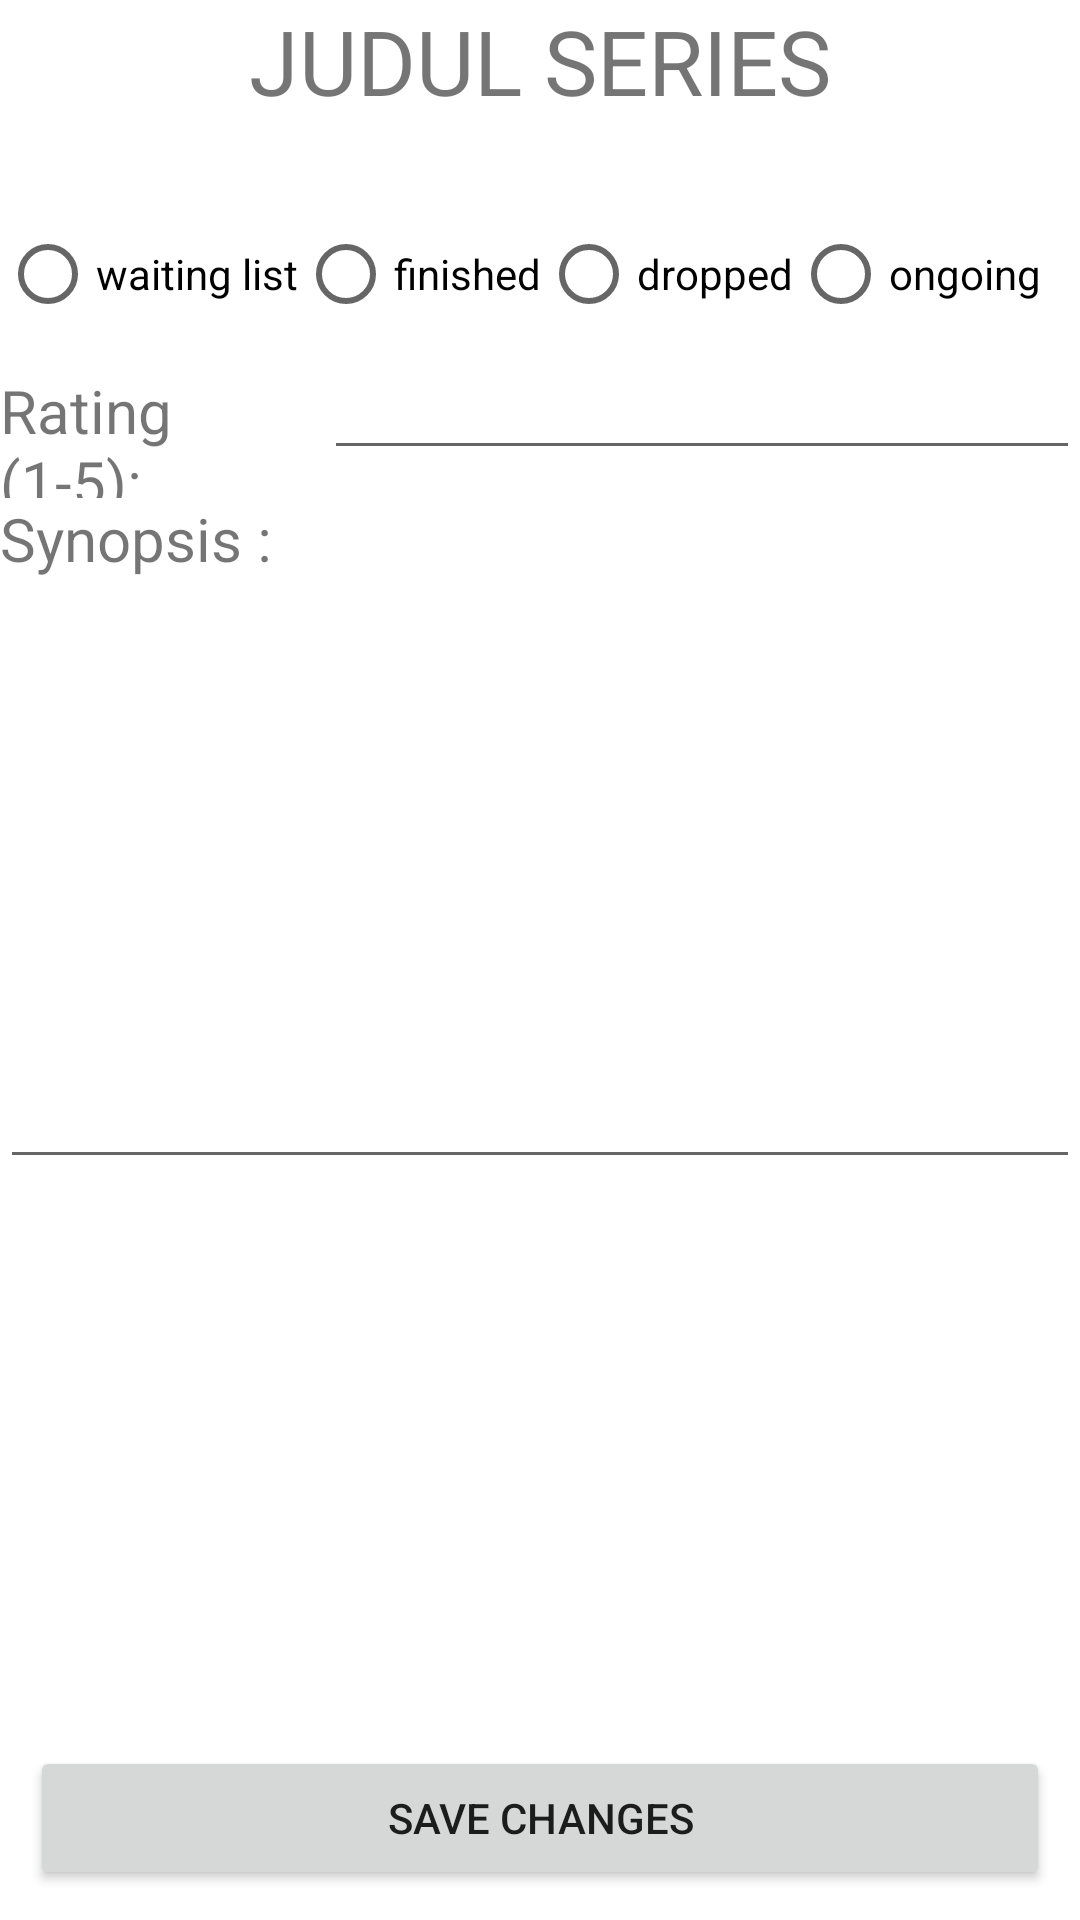

Write the Android layout XML for this screen, with the resource values it uses.
<!-- AndroidManifest.xml: application theme Theme.P3BTubes1 -->
<!-- res/layout/detail_series_fragment.xml -->
<?xml version="1.0" encoding="utf-8"?>
<RelativeLayout
    xmlns:android="http://schemas.android.com/apk/res/android"
    android:layout_width="match_parent"
    android:layout_height="match_parent"
    android:layout_marginTop="80dp">

    <TextView
        android:id="@+id/tvAddSeries"
        android:layout_width="match_parent"
        android:layout_height="wrap_content"
        android:text="JUDUL SERIES"
        android:textAlignment="center"
        android:textSize="30dp"></TextView>

    <LinearLayout
        android:layout_width="match_parent"
        android:layout_height="wrap_content"
        android:orientation="horizontal"
        android:layout_below="@+id/tvAddSeries"
        android:id="@+id/layoutTitleSeries"
        android:weightSum="1">

        <TextView
            android:layout_width="match_parent"
            android:layout_height="wrap_content"
            android:id="@+id/tvStatusSeries"
            android:textSize="20dp"
            android:layout_weight="0.8">
        </TextView>
    </LinearLayout>

    <RadioGroup
        android:id="@+id/radioButtonStatusSeries"
        android:layout_width="match_parent"
        android:layout_height="wrap_content"
        android:layout_below="@+id/layoutTitleSeries"
        android:orientation="horizontal">
        <RadioButton
            android:id="@+id/rbWaitingSeries"
            android:layout_width="wrap_content"
            android:layout_height="wrap_content"
            android:text="waiting list"/>
        <RadioButton
            android:id="@+id/rbCompleteSeries"
            android:layout_width="wrap_content"
            android:layout_height="wrap_content"
            android:text="finished"/>
        <RadioButton
            android:id="@+id/rbDroppedSeries"
            android:layout_width="wrap_content"
            android:layout_height="wrap_content"
            android:text="dropped"/>
        <RadioButton
            android:id="@+id/rbOngoingSeries"
            android:layout_width="wrap_content"
            android:layout_height="wrap_content"
            android:text="ongoing"/>
    </RadioGroup>
    <LinearLayout
        android:layout_width="match_parent"
        android:layout_height="wrap_content"
        android:weightSum="1"
        android:orientation="horizontal"
        android:id="@+id/numEpisodeSeries"
        android:layout_below="@+id/radioButtonStatusSeries"
        android:visibility="gone">

        <TextView
            android:layout_width="match_parent"
            android:layout_height="wrap_content"
            android:layout_weight="0.6"
            android:text="Current Episode :"
            android:textSize="20dp">
        </TextView>

        <EditText
            android:layout_width="match_parent"
            android:layout_height="wrap_content"
            android:id="@+id/etEpisode"
            android:inputType="number">
        </EditText>
    </LinearLayout>


    <LinearLayout
        android:layout_width="match_parent"
        android:layout_height="wrap_content"
        android:orientation="horizontal"
        android:layout_below="@+id/numEpisodeSeries"
        android:weightSum="1"
        android:id="@+id/layoutRatingSeries">

        <TextView
            android:layout_width="match_parent"
            android:layout_height="wrap_content"
            android:layout_weight="0.7"
            android:text="Rating (1-5):"
            android:textSize="20dp">
        </TextView>

        <EditText
            android:layout_width="match_parent"
            android:layout_height="wrap_content"
            android:layout_weight="0.3"
            android:id="@+id/etRatingSeries"
            android:inputType="number"
            android:maxLength="1"
            android:digits="12345">
        </EditText>

    </LinearLayout>



    <LinearLayout
        android:layout_width="match_parent"
        android:layout_height="wrap_content"
        android:orientation="vertical"
        android:layout_below="@+id/layoutRatingSeries"
        android:id="@+id/layoutSynopsis">

        <TextView
            android:layout_width="match_parent"
            android:layout_height="wrap_content"
            android:text="Synopsis :"
            android:textSize="20dp">
        </TextView>

        <EditText
            android:id="@+id/detailSynopsisSeries"
            android:layout_width="match_parent"
            android:layout_height="200dp">
        </EditText>

    </LinearLayout>

    <Button
        android:layout_width="match_parent"
        android:layout_height="wrap_content"
        android:layout_alignParentBottom="true"
        android:text="save changes"
        android:id="@+id/saveChangesSeries"
        android:layout_margin="10dp">
    </Button>

</RelativeLayout>
<!-- resources referenced by this layout -->
<resources>
  <style name="Theme.P3BTubes1" parent="Theme.MaterialComponents.DayNight.DarkActionBar">
          
          <item name="colorPrimary">@color/purple_500</item>
          <item name="colorPrimaryVariant">@color/purple_700</item>
          <item name="colorOnPrimary">@color/white</item>
          
          <item name="colorSecondary">@color/teal_200</item>
          <item name="colorSecondaryVariant">@color/teal_700</item>
          <item name="colorOnSecondary">@color/black</item>
          
          <item name="android:statusBarColor" tools:targetApi="l">?attr/colorPrimaryVariant</item>
          
          <item name="windowActionBar">false</item>
          <item name="windowNoTitle">true</item>
      </style>
  <!-- not gathered from this repository: default colours our renderer supplied (Android Studio template values) -->
  <color name="purple_500">#FF6200EE</color>
  <color name="purple_700">#FF3700B3</color>
  <color name="teal_200">#FF03DAC5</color>
  <color name="teal_700">#FF018786</color>
  <color name="black">#FF000000</color>
  <color name="white">#FFFFFFFF</color>
</resources>
